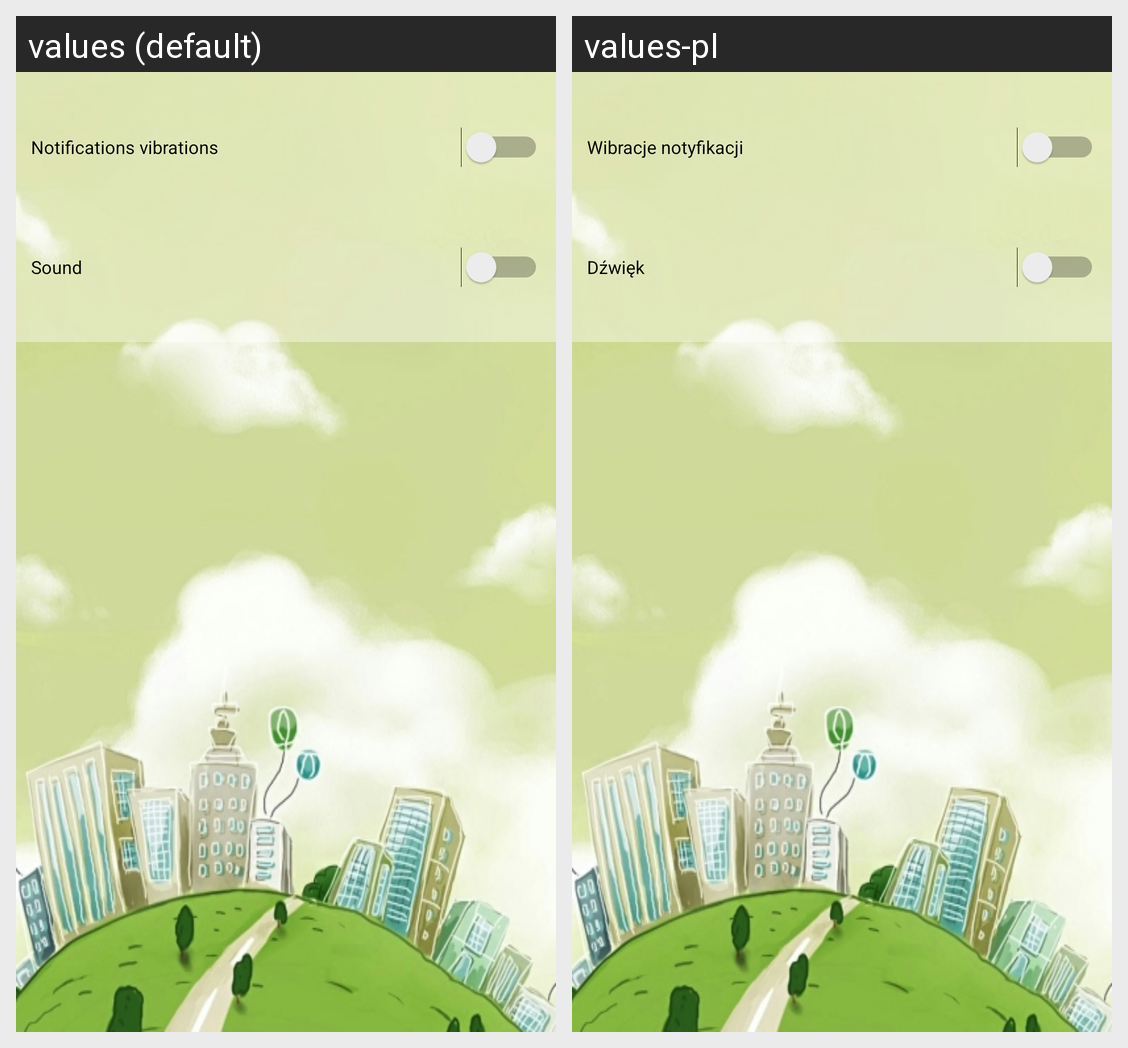

This grid shows one Android layout under two languages. Give, for every string resource on the screen, its name, the default text and each shown locale's text.
Android screen res/layout/content_settings.xml rendered under 2 locales, left to right: values (default), values-pl. Device: Nexus 5 (rendered at 1080×1920; each locale shown at half size, 540×960, under a caption strip naming it); theme AppTheme.
Strings drawn on this screen, with the default value and each locale's value (text and hints the layout hard-codes, and strings that could not be matched under every locale, appear in the picture but are not listed):

switch_vibrationHint
  values: Notifications vibrations
  values-pl: Wibracje notyfikacji

switch_soundHint
  values: Sound
  values-pl: Dźwięk
